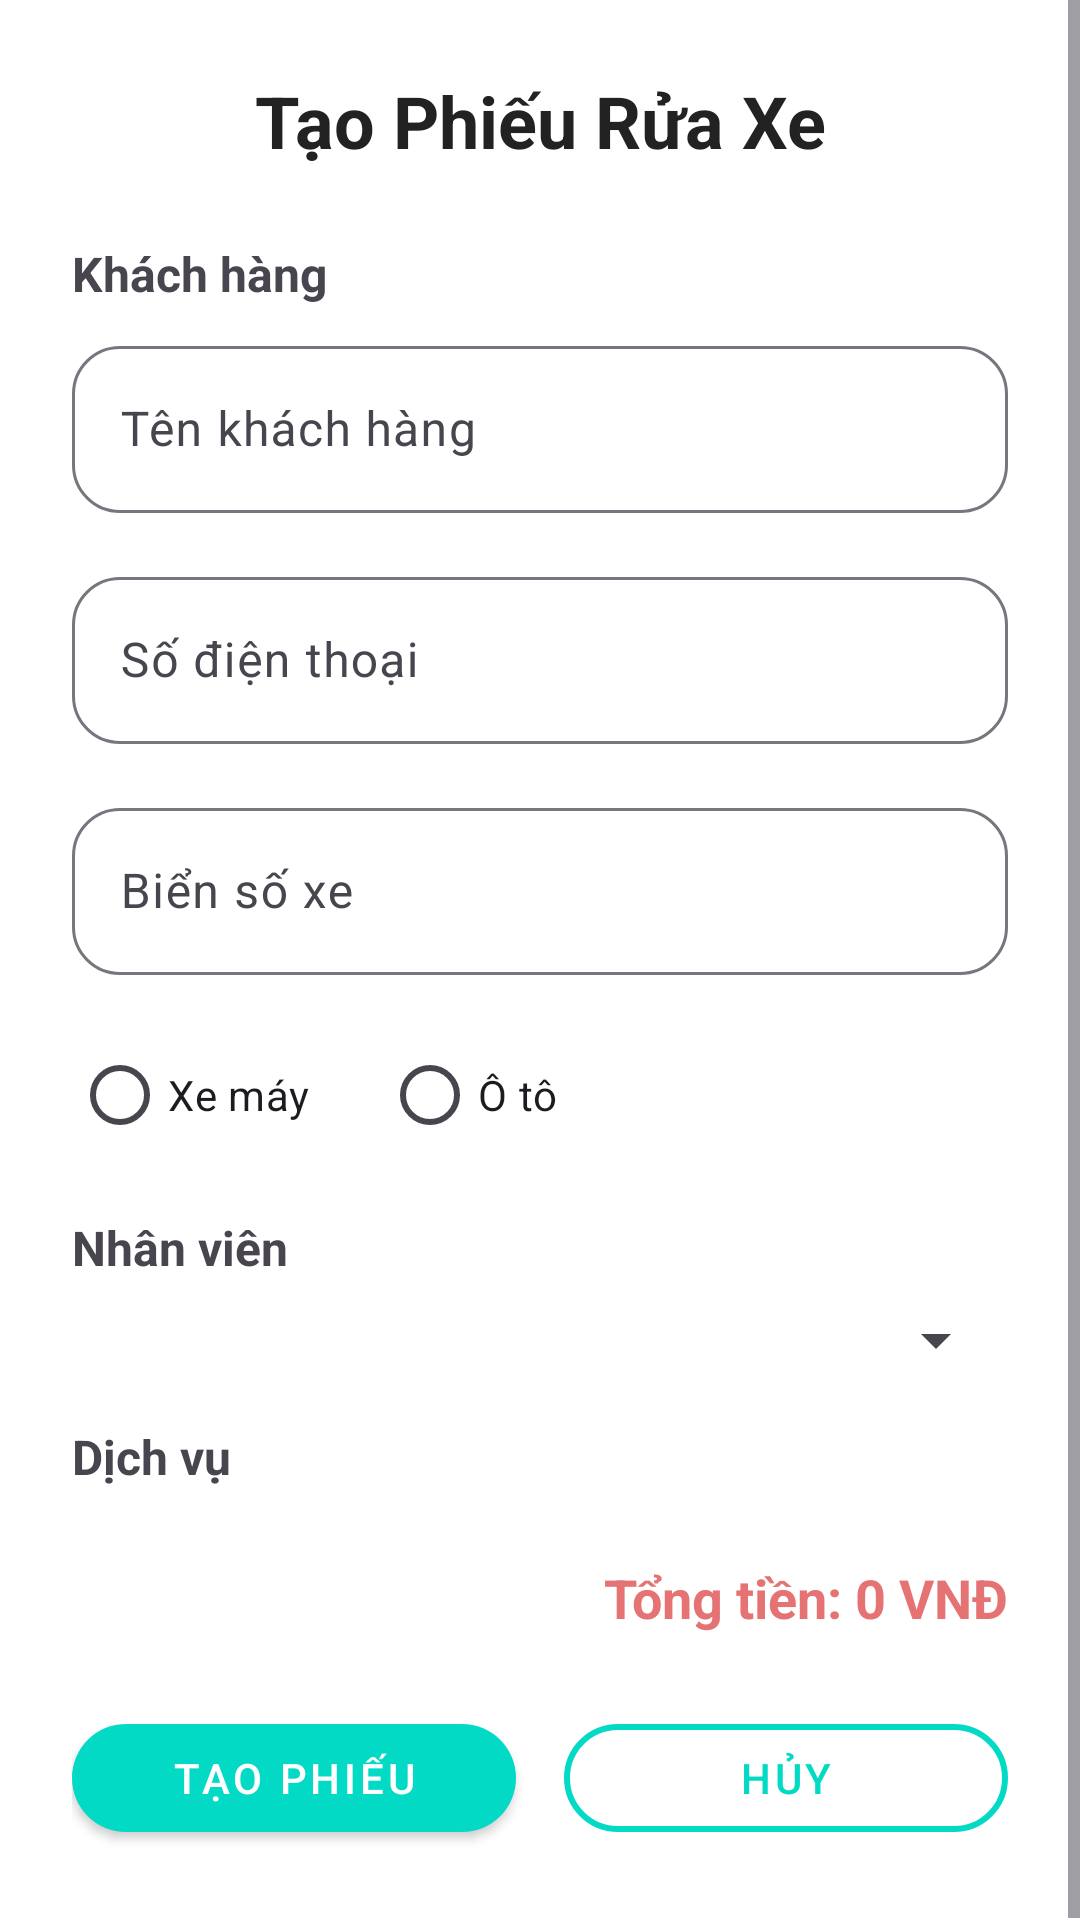

Reconstruct the res/layout file that produces this screen, plus the resources it refers to.
<!-- AndroidManifest.xml: application theme Theme.Tiemchuixe -->
<!-- res/layout/activity_create_ticket.xml -->
<?xml version="1.0" encoding="utf-8"?>
<ScrollView xmlns:android="http://schemas.android.com/apk/res/android"
    xmlns:app="http://schemas.android.com/apk/res-auto"
    android:layout_width="match_parent"
    android:layout_height="match_parent"
    android:background="@android:color/white">

    <LinearLayout
        android:layout_width="match_parent"
        android:layout_height="wrap_content"
        android:orientation="vertical"
        android:padding="24dp">

        <TextView
            android:layout_width="match_parent"
            android:layout_height="wrap_content"
            android:text="Tạo Phiếu Rửa Xe"
            android:textSize="24sp"
            android:textStyle="bold"
            android:gravity="center"
            android:textColor="#222"
            android:layout_marginBottom="24dp"/>

        <TextView
            android:layout_width="match_parent"
            android:layout_height="wrap_content"
            android:text="Khách hàng"
            android:textStyle="bold"
            android:textSize="16sp"
            android:layout_marginBottom="8dp"/>

        <com.google.android.material.textfield.TextInputLayout
            android:layout_width="match_parent"
            android:layout_height="wrap_content"
            android:layout_marginBottom="16dp"
            app:boxBackgroundMode="outline"
            app:boxCornerRadiusTopStart="16dp"
            app:boxCornerRadiusTopEnd="16dp"
            app:boxCornerRadiusBottomStart="16dp"
            app:boxCornerRadiusBottomEnd="16dp">
            <com.google.android.material.textfield.TextInputEditText
                android:id="@+id/editTextCustomerName"
                android:layout_width="match_parent"
                android:layout_height="wrap_content"
                android:hint="Tên khách hàng"
                android:textColor="#000000"/>
        </com.google.android.material.textfield.TextInputLayout>
        <com.google.android.material.textfield.TextInputLayout
            android:layout_width="match_parent"
            android:layout_height="wrap_content"
            android:layout_marginBottom="16dp"
            app:boxBackgroundMode="outline"
            app:boxCornerRadiusTopStart="16dp"
            app:boxCornerRadiusTopEnd="16dp"
            app:boxCornerRadiusBottomStart="16dp"
            app:boxCornerRadiusBottomEnd="16dp">
            <com.google.android.material.textfield.TextInputEditText
                android:id="@+id/editTextCustomerPhone"
                android:layout_width="match_parent"
                android:layout_height="wrap_content"
                android:hint="Số điện thoại"
                android:textColor="#000000"/>
        </com.google.android.material.textfield.TextInputLayout>
        <com.google.android.material.textfield.TextInputLayout
            android:layout_width="match_parent"
            android:layout_height="wrap_content"
            android:layout_marginBottom="16dp"
            app:boxBackgroundMode="outline"
            app:boxCornerRadiusTopStart="16dp"
            app:boxCornerRadiusTopEnd="16dp"
            app:boxCornerRadiusBottomStart="16dp"
            app:boxCornerRadiusBottomEnd="16dp">
            <com.google.android.material.textfield.TextInputEditText
                android:id="@+id/editTextLicensePlate"
                android:layout_width="match_parent"
                android:layout_height="wrap_content"
                android:hint="Biển số xe"
                android:textColor="#000000"/>
        </com.google.android.material.textfield.TextInputLayout>
        <RadioGroup
            android:id="@+id/radioGroupVehicleType"
            android:layout_width="match_parent"
            android:layout_height="wrap_content"
            android:orientation="horizontal"
            android:layout_marginBottom="16dp">
            <RadioButton
                android:id="@+id/radioButtonMotorbike"
                android:layout_width="wrap_content"
                android:layout_height="wrap_content"
                android:text="Xe máy"
                android:buttonTint="@color/teal_200"/>
            <RadioButton
                android:id="@+id/radioButtonCar"
                android:layout_width="wrap_content"
                android:layout_height="wrap_content"
                android:text="Ô tô"
                android:buttonTint="@color/teal_200"
                android:layout_marginStart="24dp"/>
        </RadioGroup>

        <TextView
            android:layout_width="match_parent"
            android:layout_height="wrap_content"
            android:text="Nhân viên"
            android:textStyle="bold"
            android:textSize="16sp"
            android:layout_marginBottom="8dp"/>

        <Spinner
            android:id="@+id/spinnerEmployee"
            android:layout_width="match_parent"
            android:layout_height="wrap_content"
            android:layout_marginBottom="16dp"/>

        <TextView
            android:layout_width="match_parent"
            android:layout_height="wrap_content"
            android:text="Dịch vụ"
            android:textStyle="bold"
            android:textSize="16sp"
            android:layout_marginBottom="8dp"/>

        <androidx.recyclerview.widget.RecyclerView
            android:id="@+id/recyclerViewServices"
            android:layout_width="match_parent"
            android:layout_height="wrap_content"
            android:layout_marginBottom="16dp"/>

        <TextView
            android:id="@+id/textViewTotal"
            android:layout_width="match_parent"
            android:layout_height="wrap_content"
            android:text="Tổng tiền: 0 VNĐ"
            android:textSize="18sp"
            android:textStyle="bold"
            android:gravity="end"
            android:textColor="#E57373"
            android:layout_marginBottom="24dp"/>

        <LinearLayout
            android:layout_width="match_parent"
            android:layout_height="wrap_content"
            android:orientation="horizontal"
            android:gravity="center">

            <com.google.android.material.button.MaterialButton
                android:id="@+id/buttonCreateTicket"
                style="@style/Widget.MaterialComponents.Button"
                android:layout_width="0dp"
                android:layout_height="wrap_content"
                android:layout_weight="1"
                android:text="Tạo phiếu"
                android:icon="@android:drawable/ic_input_add"
                app:iconPadding="12dp"
                app:cornerRadius="24dp"
                app:iconGravity="textStart"
                app:backgroundTint="@color/teal_200"
                android:textColor="@android:color/white"
                android:elevation="6dp"
                android:layout_marginEnd="8dp"/>

            <com.google.android.material.button.MaterialButton
                android:id="@+id/btnCancel"
                style="@style/Widget.MaterialComponents.Button.OutlinedButton"
                android:layout_width="0dp"
                android:layout_height="wrap_content"
                android:layout_weight="1"
                android:text="Hủy"
                android:icon="@android:drawable/ic_menu_close_clear_cancel"
                app:iconPadding="12dp"
                app:cornerRadius="24dp"
                app:iconGravity="textStart"
                app:strokeColor="@color/teal_200"
                app:strokeWidth="2dp"
                android:textColor="@color/teal_200"
                android:elevation="0dp"
                android:layout_marginStart="8dp"/>
        </LinearLayout>

    </LinearLayout>
</ScrollView>
<!-- resources referenced by this layout -->
<resources>
  <color name="teal_200">#FF03DAC5</color>
  <style name="Theme.Tiemchuixe" parent="Theme.Material3.DayNight.NoActionBar">
          <item name="colorPrimary">@color/colorPrimary</item>
          <item name="colorPrimaryVariant">@color/colorPrimaryDark</item>
          <item name="colorOnPrimary">@android:color/white</item>
          <item name="colorSecondary">@color/colorBrown</item>
          <item name="colorSecondaryVariant">@color/colorBrownLight</item>
          <item name="colorAccent">@color/colorPeach</item>
          <item name="android:colorBackground">@color/colorBackgroundLight</item>
          <item name="colorSurface">@color/colorGray</item>
          <item name="colorOnSurface">@android:color/white</item>
          <item name="android:statusBarColor">@color/colorPrimaryDark</item>
          <item name="android:navigationBarColor">@color/colorPrimary</item>
      </style>
  <color name="colorPrimary">#111822</color>
  <color name="colorPrimaryDark">#333740</color>
  <color name="colorBrown">#4F362A</color>
  <color name="colorBrownLight">#745850</color>
  <color name="colorPeach">#F3B699</color>
  <color name="colorBackgroundLight">#FFFFFF</color>
  <color name="colorGray">#6C6A6A</color>
</resources>
